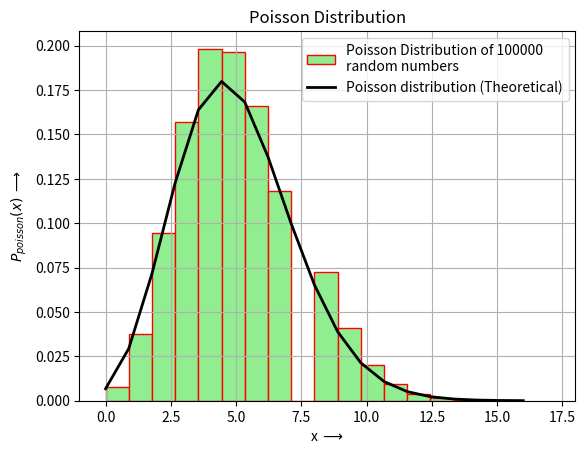

Source code (Python): (Note: this script raises an exception after producing the figure.)
"""
[redacted]
[redacted]
Description  : POISSON DISTRIBUTION
[redacted]
"""

import numpy as np
import matplotlib.pyplot as plt
from scipy.stats import moment
from scipy.special import factorial

#POISSON DISTRIBUTION

lamda = 5.0 ;
N = 100000 
P = np.random.poisson(lamda,N);

#plotting histogram:
n1,bins,patches = plt.hist(P,bins=18,density=True,color='lightgreen',ec='r',label='Poisson Distribution of 100000 \nrandom numbers')

#Plotting Poisson distribution for visualisation
plt.plot(bins,(lamda**bins * np.exp(-lamda))/ factorial(bins), linewidth=2, color='k', label='Poisson distribution (Theoretical)')
plt.title('Poisson Distribution')
plt.xlabel('x $ \longrightarrow $')
plt.ylabel('$P_{poisson}(x)$ $ \longrightarrow $')
plt.legend()
plt.xlim(-1,18)
plt.grid(True)
plt.show()

# MOMENTS
K = int(input("Calculate moment upto: "))
for i in range(1,K+1):
    print("\n\t\tMoment no: ",i)
    moment_no = moment(P,moment = i)
    print("* mu",i,": ",moment_no)

#Theoretical moment
    ThMoment=0
    moment_=0
    for j in range(1,N):
        moment_ = ((P[j]-np.mean(P))**i)/N
        ThMoment+=moment_
    print("* Theoritical value: ",ThMoment)
    print( "* Error =" , moment_no-ThMoment)

# CUMULANTS
c1 = moment(P,1)
print("\n1 st cumulant ",c1)
c2 = np.mean(moment(P,2))-(np.mean(moment(P,1)))**2
print("2 nd cumulant ",c2)
c3 = np.mean(moment(P,3))-(3*(np.mean(moment(P,2))*(np.mean(moment(P,1)))))+(2*np.mean(moment(P,1)**3))
print("3 rd cumulant ",c3)
c4 = np.mean(moment(P,4))-(4*(c3)*(c1))-(3*c2**2)+(12*c2*c1**2)-(6*c1**4)
print("4 th Cumulant ",c4)
